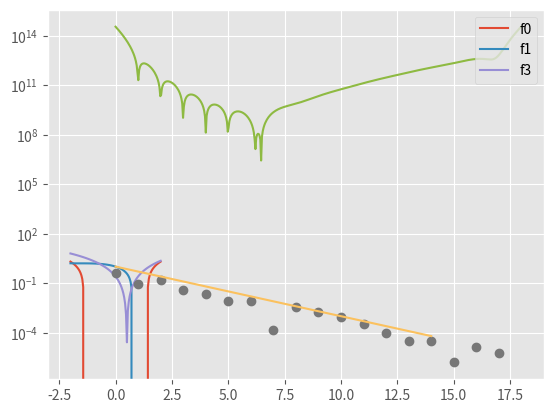

Recreate this plot in Python.
%matplotlib inline
from matplotlib import pyplot
pyplot.style.use('ggplot')
import numpy

tests = []

@tests.append
def f0(x):
    return x*x - 2, 2*x

@tests.append
def f1(x):
    return numpy.cos(x) - x, -numpy.sin(x) - 1

#@tests.append
def f2(x):
    return numpy.exp(-numpy.abs(x)) + numpy.sin(x), numpy.exp(-numpy.abs(x))*(-numpy.sign(x)) + numpy.cos(x)

@tests.append
def f3(x):
    return x*x - x + 0.25, 2*x - 1

x = numpy.linspace(-2,2,100)
pyplot.plot(x, 0*x, color='k')
for f in tests:
    pyplot.plot(x, f(x)[0], label=f.__name__)
pyplot.legend(loc='upper right');

def hasroot(f, a, b):
    return f(a)[0]*f(b)[0] < 0
    
def bisect(f, a, b, history=None):
    mid = (a + b)/2.
    if b-a < 1e-5:
        if history is None:
            return mid
        else:
            return mid, numpy.array(history)
    if history is not None:
        history.append(mid)
    if hasroot(f, a, mid):
        return bisect(f, a, mid, history)
    else:
        return bisect(f, mid, b, history)

bisect(tests[0], -1, 1)

numpy.sqrt(2) - bisect(tests[0], 0, 2)

x, h = bisect(tests[0], 0, 2, history=[])
x, h.tolist()

# Compute and plot errors
err = h - numpy.sqrt(2)
pyplot.semilogy(numpy.abs(err), 'o')
pyplot.semilogy(.5**numpy.arange(15));

for f in tests:
    print(f.__name__, bisect(f, -2, 2.1))

def newton(f, x, verbose=False):
    for i in range(100):
        fx, dfx = f(x)
        if verbose:
            print(f.__name__, i, x, fx)
        if numpy.abs(fx) < 1e-12:
            return x, fx, i
        try:
            x -= fx / dfx
        except ZeroDivisionError:
            return x, numpy.NaN, i

for f in tests:
    print(f.__name__, newton(f, 1))

for f in tests:
    print(f.__name__, '{0:15.12f} {1:8.2e} {2:2d}'.format(
        *newton(f, -0.1)))

def fquartic(x):
    return (x - 0.9)**4, 4*(x - 0.9)**3

newton(fquartic, 0)

def wilkinson(n):
    """Compute Wilkinson polynomial of degree n in the
    monomial basis p[0]*x^n + ... + p[n-1]*x + p[n].
    The polynomial can be evaluated using numpy.polyval(p,x)
    """
    p = numpy.array([1])
    for i in range(1, n+1):
        p = numpy.polymul(p, numpy.array([1, -i]))
    return p

wilkinson(5)

def plot_wilkinson(n):
    """Plot the Wilkinson polynomial of degree n."""
    p = wilkinson(n)
    p[n//2] *= 1 + 1e-10
    x = numpy.linspace(0, n+1, 500)
    y = numpy.polyval(p, x)
    #pyplot.plot(x, y)
    pyplot.semilogy(x, numpy.abs(y))
    
plot_wilkinson(17)

# format(.5, '.20f')
format(.2 - 1/3 + 2/15, '.20f')
format((.2 - 1/3) + (1/3 - 0.2), '.20f')
format((1 + 1e-12) - 1, '.20f')
format(1e-12 + 1 - 1, '.20f')

eps = 1
while 1 + eps > 1:
    eps /= 2
eps_machine = eps
print('Machine epsilon = {}'.format(eps_machine))
(1 + 1.12e-16) - 1

numpy.log(1 + 1e-12) - numpy.log1p(1e-12)

(numpy.log(1 + 1e-12) - numpy.log1p(1e-12)) / numpy.log1p(1e-12)

x = numpy.array([1,1e5,1e10,1e15])
numpy.sin(numpy.pi*x)

numpy.sin(x)**2 + numpy.cos(x)**2 - 1

[numpy.tan((3.14159+eps)/2)
 for eps in [1e-6,1e-8]], 1/numpy.cos(3.14159)**2

def diff(f, x, epsilon=1e-5):
    return (f(x + epsilon) - f(x)) / epsilon

diff(numpy.sin, 0.7, 1e-8) - numpy.cos(0.7)

x = .5
diff(numpy.tan, x, 1e-8) - 1/numpy.cos(x)**2

x = 3.14/2
[(eps, diff(numpy.tan, x, eps) - 1/numpy.cos(x)**2)
 for eps in [1e-14, 1e-12, 1e-10, 1e-8, 1e-6, 1e-4]]

x = 1e4
[(eps, diff(numpy.log, x, eps) - 1/x)
 for eps in [1e-14, 1e-12, 1e-10, 1e-8, 1e-6, 1e-4, 1e-2]]

def diff_wp(f, x, eps=1e-8):
    """Numerical derivative with Walker and Pernice (1998) choice of step"""
    h = eps * (1 + abs(x))
    return (f(x+h) - f(x)) / h

x = 1e4
[(eps, diff_wp(numpy.log, x, eps) - 1/x) for eps in [1e-14, 1e-12, 1e-10, 1e-8, 1e-6, 1e-4, 1e-2]]

x = 1e-4
[(eps, diff_wp(numpy.log, x, eps) - 1/x) for eps in [1e-14, 1e-12, 1e-10, 1e-8, 1e-6, 1e-4, 1e-2]]